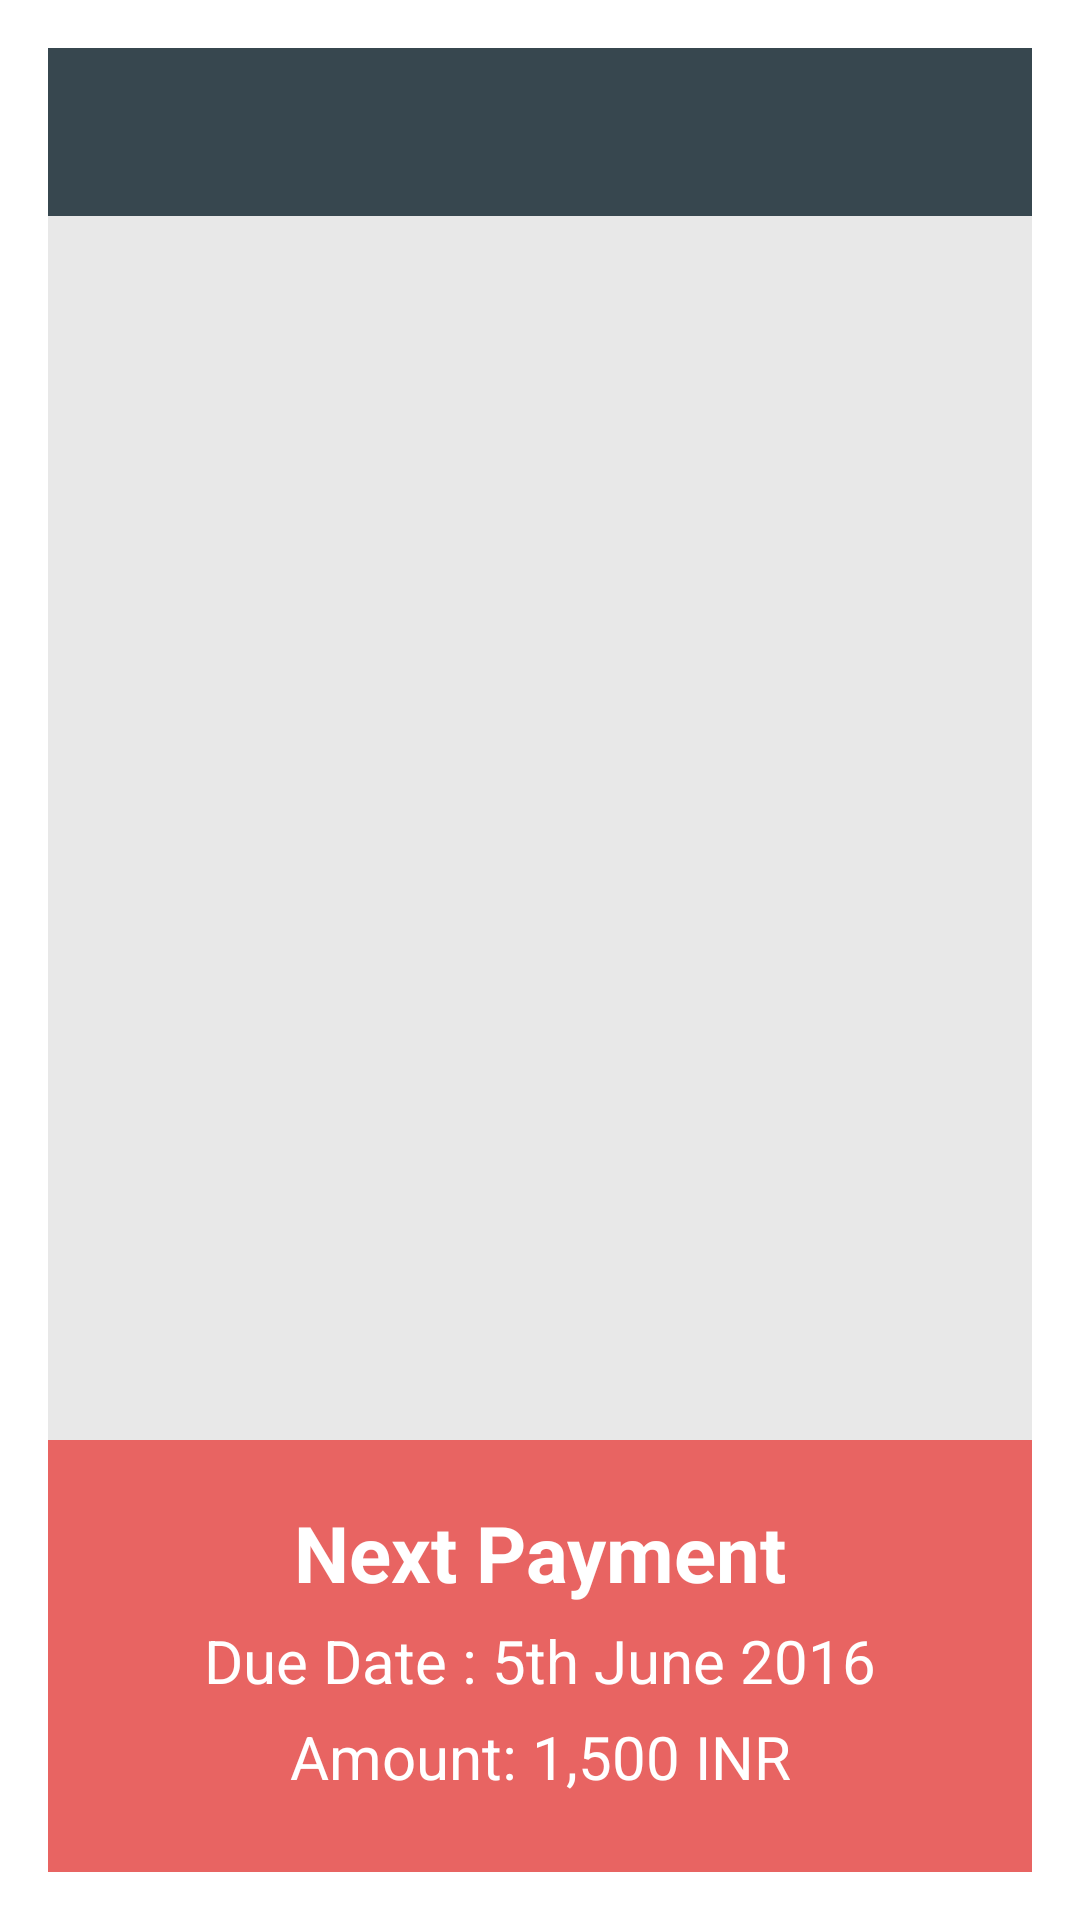

Reconstruct the res/layout file that produces this screen, plus the resources it refers to.
<!-- AndroidManifest.xml: application theme AppTheme -->
<!-- res/layout/activity_fees.xml -->
<?xml version="1.0" encoding="utf-8"?>
<LinearLayout xmlns:android="http://schemas.android.com/apk/res/android"
    xmlns:tools="http://schemas.android.com/tools"
    android:layout_width="match_parent"
    android:layout_height="match_parent"
    android:background="@color/colorGreyBackground"
    android:orientation="vertical"
    tools:context="com.devionlabs.ray.studentaggregator.activity.ActivityFee">

    <include
        android:id="@+id/toolbar"
        layout="@layout/toolbar" />

    <android.support.v7.widget.RecyclerView
        android:id="@+id/rv_recycler"
        android:layout_width="match_parent"
        android:layout_height="match_parent"
        android:layout_weight="1" />

    <include
        android:id="@+id/footer"
        layout="@layout/footer"
        android:layout_width="match_parent"
        android:layout_height="wrap_content" />

</LinearLayout>
<!-- res/layout/toolbar.xml (included above) -->
<?xml version="1.0" encoding="utf-8"?>
<android.support.v7.widget.Toolbar xmlns:android="http://schemas.android.com/apk/res/android"
    android:id="@+id/toolbar"
    android:layout_width="match_parent"
    android:layout_height="?attr/actionBarSize"
    android:background="#37474f"
    android:theme="@style/AppTheme.AppBarOverlay">

</android.support.v7.widget.Toolbar>
<!-- res/layout/footer.xml (included above) -->
<?xml version="1.0" encoding="utf-8"?>
<LinearLayout xmlns:android="http://schemas.android.com/apk/res/android"
    android:id="@+id/footer"
    android:layout_width="match_parent"
    android:layout_height="match_parent"
    android:background="@color/MainThemeColor"
    android:orientation="vertical"
    android:paddingBottom="20dp"
    android:paddingTop="20dp">

    <TextView
        android:id="@+id/nextpayment"
        android:layout_width="match_parent"
        android:layout_height="wrap_content"
        android:gravity="center"
        android:paddingBottom="5dp"
        android:text="Next Payment"
        android:textColor="@color/colorWhite"
        android:textSize="26sp"
        android:textStyle="bold" />

    <TextView
        android:id="@+id/textViewDueDate"
        android:layout_width="match_parent"
        android:layout_height="wrap_content"
        android:gravity="center"
        android:paddingBottom="5dp"
        android:text="Due Date : 5th June 2016"
        android:textColor="@color/colorWhite"
        android:textSize="20sp" />

    <TextView
        android:id="@+id/textViewAmount"
        android:layout_width="match_parent"
        android:layout_height="wrap_content"
        android:gravity="center"
        android:paddingBottom="5dp"
        android:text="Amount: 1,500 INR"
        android:textColor="@color/colorWhite"
        android:textSize="20sp" />

</LinearLayout>
<!-- resources referenced by this layout -->
<resources>
  <color name="MainThemeColor">#e86462</color>
  <color name="colorGreyBackground">#E8E8E8</color>
  <color name="colorWhite">#FFF</color>
  <style name="AppTheme.AppBarOverlay" parent="ThemeOverlay.AppCompat.Dark.ActionBar" />
  <style name="AppTheme" parent="Theme.AppCompat.Light.Dialog">
          
          <item name="colorPrimary">@color/colorPrimary</item>
          <item name="colorPrimaryDark">@color/colorPrimaryDark</item>
          <item name="colorAccent">@color/colorAccent</item>
          <item name="android:textColorSecondary">@color/colorWhite</item>
      </style>
  <color name="colorPrimary">#1D6ECC</color>
  <color name="colorPrimaryDark">#1E7EC8</color>
  <color name="colorAccent">#FFF</color>
</resources>
